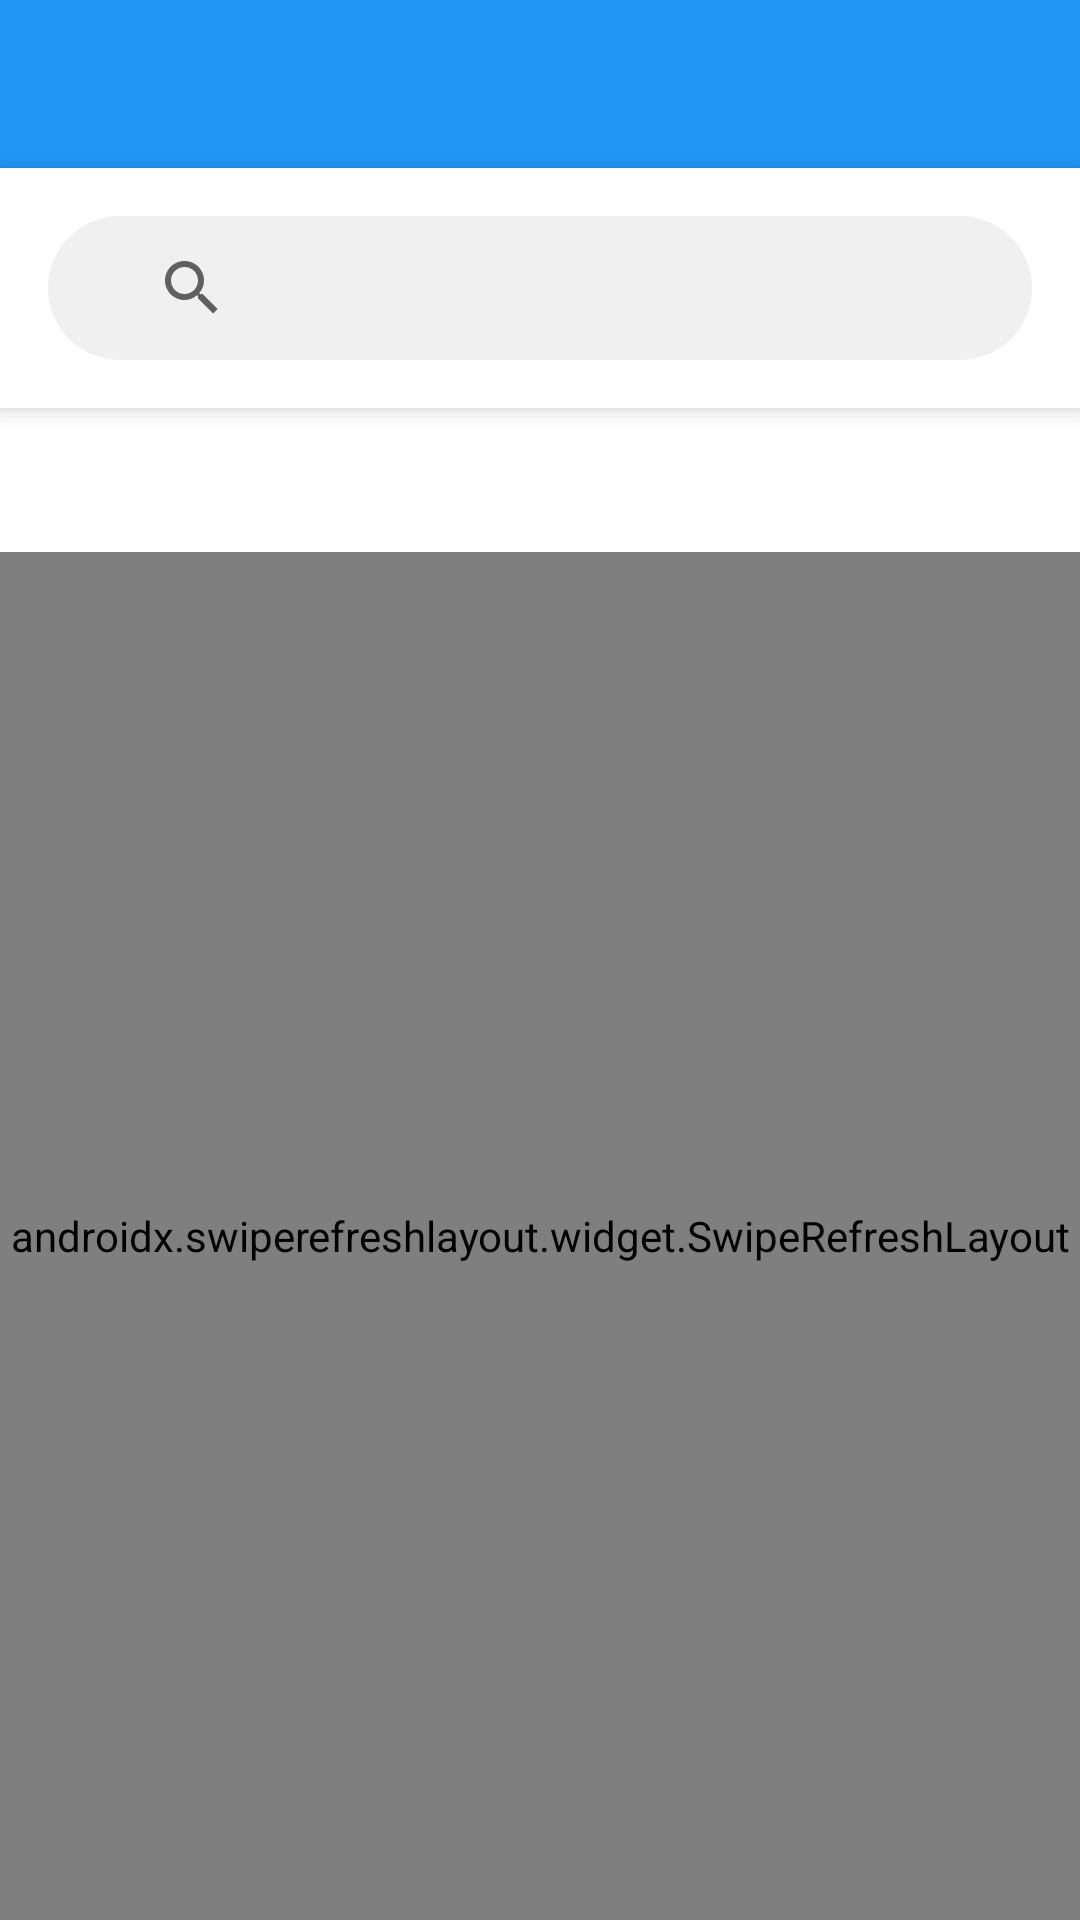

Android layout source for this screen:
<!-- AndroidManifest.xml: activity theme Theme.StealthNewsChat -->
<!-- res/layout/activity_news.xml -->
<?xml version="1.0" encoding="utf-8"?>
<LinearLayout xmlns:android="http://schemas.android.com/apk/res/android"
    xmlns:app="http://schemas.android.com/apk/res-auto"
    xmlns:tools="http://schemas.android.com/tools"
    android:layout_width="match_parent"
    android:layout_height="match_parent"
    android:orientation="vertical"
    android:background="@color/news_background"
    tools:context=".ui.news.NewsActivity">

    
    <com.google.android.material.appbar.MaterialToolbar
        android:id="@+id/toolbar"
        android:layout_width="match_parent"
        android:layout_height="?attr/actionBarSize"
        android:background="@color/news_primary"
        android:theme="@style/ThemeOverlay.AppCompat.Dark.ActionBar"
        app:title="@string/app_name"
        app:titleTextColor="@color/white">

        <RelativeLayout
            android:layout_width="match_parent"
            android:layout_height="match_parent"
            android:paddingStart="16dp"
            android:paddingEnd="16dp">

            
            <ImageButton
                android:id="@+id/settingsButton"
                android:layout_width="40dp"
                android:layout_height="40dp"
                android:layout_alignParentEnd="true"
                android:layout_centerVertical="true"
                android:background="?attr/selectableItemBackgroundBorderless"
                android:src="@drawable/ic_settings"
                android:contentDescription="@string/settings_title"
                android:tint="@color/white" />

        </RelativeLayout>

    </com.google.android.material.appbar.MaterialToolbar>

    
    <RelativeLayout
        android:layout_width="match_parent"
        android:layout_height="wrap_content"
        android:padding="16dp"
        android:background="@color/news_card_background"
        android:elevation="4dp">

        <androidx.appcompat.widget.SearchView
            android:id="@+id/searchView"
            android:layout_width="match_parent"
            android:layout_height="48dp"
            android:layout_centerVertical="true"
            android:background="@drawable/search_background"
            android:queryHint="@string/news_search_hint"
            android:inputType="text"
            android:imeOptions="actionSearch"
            app:iconifiedByDefault="false"
            app:queryBackground="@android:color/transparent"
            app:submitBackground="@android:color/transparent" />

    </RelativeLayout>

    
    <ProgressBar
        android:id="@+id/progressBar"
        android:layout_width="wrap_content"
        android:layout_height="wrap_content"
        android:layout_gravity="center"
        android:visibility="gone"
        style="?android:attr/progressBarStyle" />

    
    <com.google.android.material.tabs.TabLayout
        android:id="@+id/tabLayout"
        android:layout_width="match_parent"
        android:layout_height="48dp"
        android:background="@color/news_card_background"
        app:tabTextColor="@color/news_text_secondary"
        app:tabSelectedTextColor="@color/news_primary"
        app:tabIndicatorColor="@color/news_primary"
        app:tabMode="scrollable" />

    
    <androidx.swiperefreshlayout.widget.SwipeRefreshLayout
        android:id="@+id/swipeRefresh"
        android:layout_width="match_parent"
        android:layout_height="match_parent">

        
        <androidx.viewpager2.widget.ViewPager2
            android:id="@+id/viewPager"
            android:layout_width="match_parent"
            android:layout_height="match_parent"
            android:background="@color/news_background" />

    </androidx.swiperefreshlayout.widget.SwipeRefreshLayout>

    
    <FrameLayout
        android:id="@+id/chatContainer"
        android:layout_width="match_parent"
        android:layout_height="match_parent"
        android:visibility="gone"
        android:background="@color/chat_background" />

</LinearLayout>
<!-- resources referenced by this layout -->
<resources>
  <color name="chat_background">#FFE8F5E8</color>
  <color name="news_background">#FFF5F5F5</color>
  <color name="news_card_background">#FFFFFFFF</color>
  <color name="news_primary">#FF2196F3</color>
  <color name="news_text_secondary">#FF757575</color>
  <color name="white">#FFFFFFFF</color>
  <!-- drawable search_background (drawable) -->
  <?xml version="1.0" encoding="utf-8"?>
  <shape xmlns:android="http://schemas.android.com/apk/res/android"
      android:shape="rectangle">
      <solid android:color="#F0F0F0" />
      <corners android:radius="24dp" />
      <padding
          android:left="16dp"
          android:top="8dp"
          android:right="16dp"
          android:bottom="8dp" />
  </shape>
  <string name="app_name">新闻聚合</string>
  <string name="news_search_hint">搜索新闻...</string>
  <string name="settings_title">设置</string>
  <style name="Theme.StealthNewsChat" parent="Theme.MaterialComponents.DayNight.NoActionBar">
          
          <item name="colorPrimary">@color/purple_500</item>
          <item name="colorPrimaryVariant">@color/purple_700</item>
          <item name="colorOnPrimary">@color/white</item>
          
          
          <item name="colorSecondary">@color/teal_200</item>
          <item name="colorSecondaryVariant">@color/teal_700</item>
          <item name="colorOnSecondary">@color/black</item>
          
          
          <item name="android:statusBarColor" tools:targetApi="l">?attr/colorPrimaryVariant</item>
          
          
      </style>
  <color name="purple_500">#FF6200EE</color>
  <color name="purple_700">#FF3700B3</color>
  <color name="teal_200">#FF03DAC5</color>
  <color name="teal_700">#FF018786</color>
  <color name="black">#FF000000</color>
</resources>
